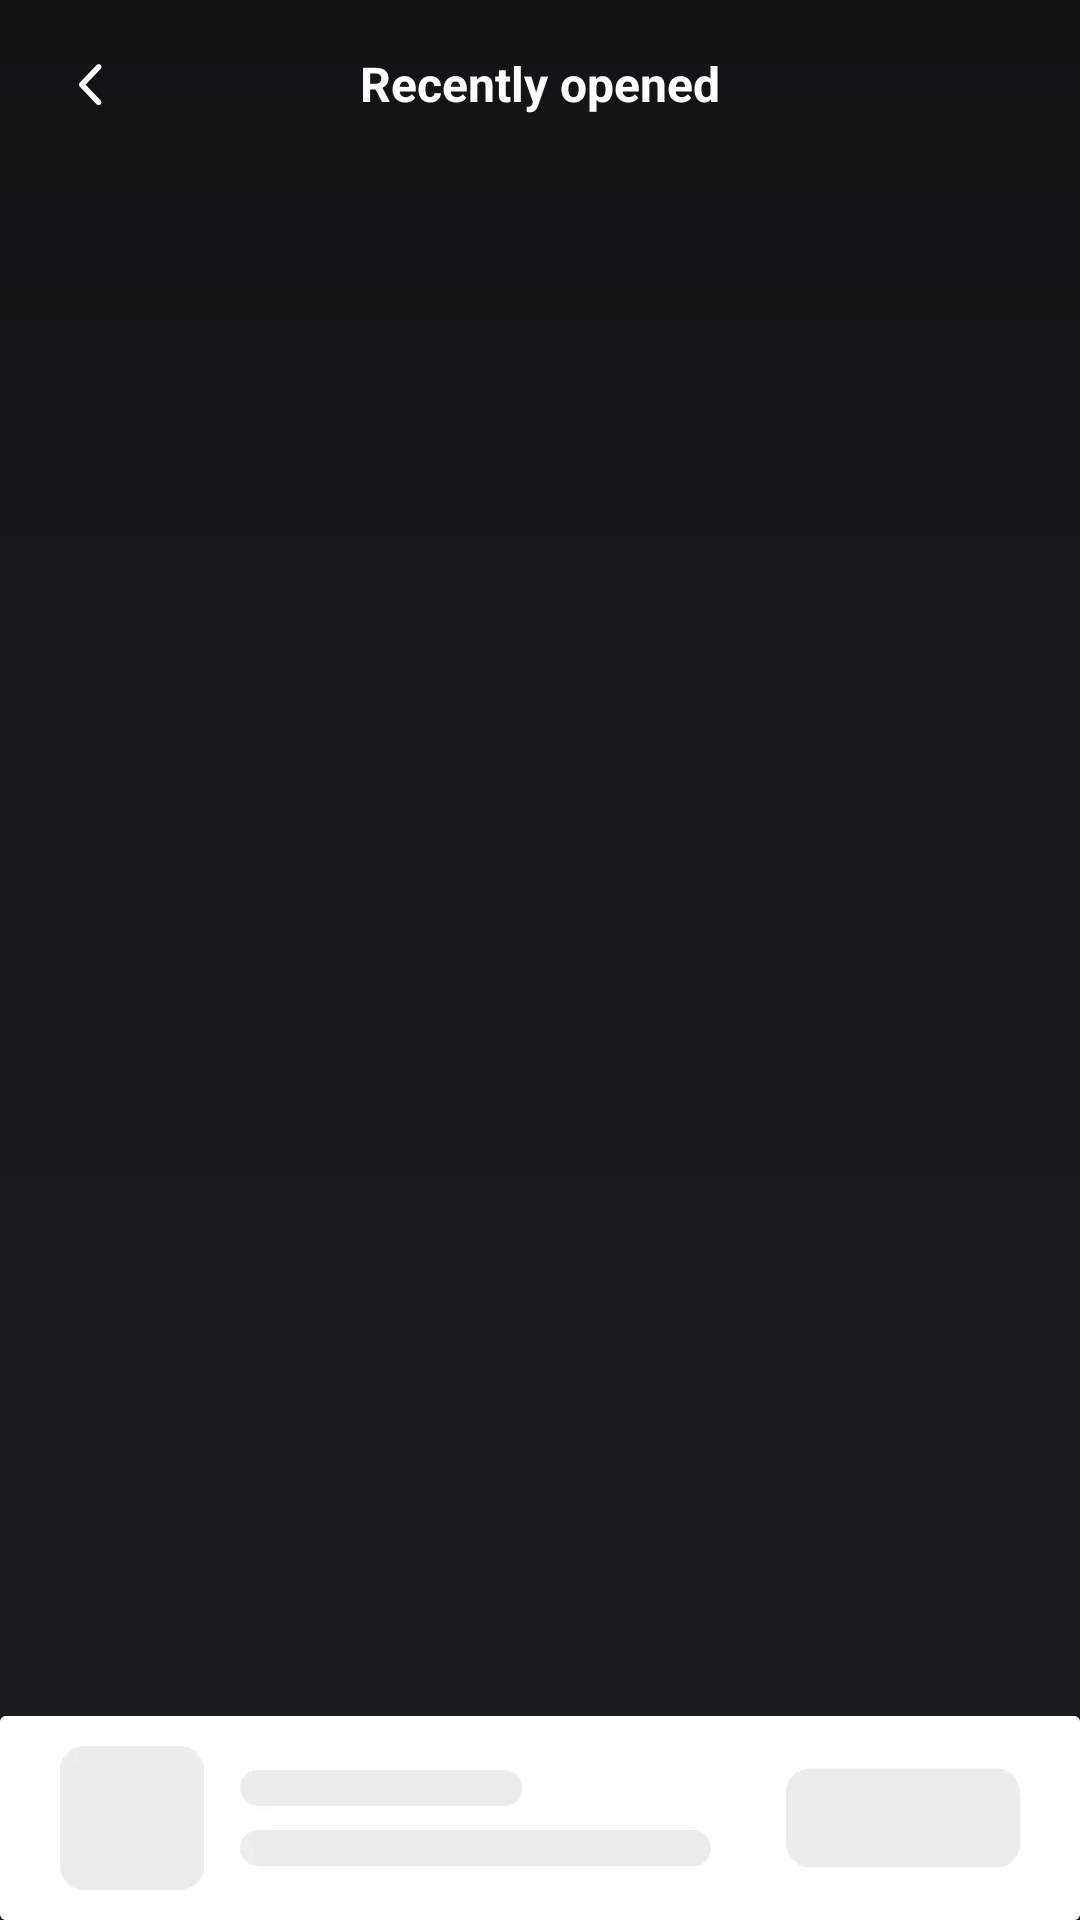

The Android layout XML behind this screen, and the referenced resources:
<!-- AndroidManifest.xml: application theme Theme.FastSearch -->
<!-- res/layout/activity_recently_open.xml -->
<?xml version="1.0" encoding="utf-8"?>
<layout xmlns:android="http://schemas.android.com/apk/res/android"
    xmlns:app="http://schemas.android.com/apk/res-auto"
    xmlns:tools="http://schemas.android.com/tools">

    <data>
        <import type="tool.browser.fast.utils.BindingAdaptUtil" />
    </data>

    <androidx.constraintlayout.widget.ConstraintLayout
        android:layout_width="match_parent"
        android:layout_height="match_parent"
        android:background="@drawable/bg_splash">

        <androidx.appcompat.widget.AppCompatTextView
            android:id="@+id/tv_title"
            android:layout_width="match_parent"
            android:layout_height="56dp"
            android:gravity="center"
            android:text="Recently opened"
            android:textColor="@color/white"
            android:textSize="16dp"
            android:textStyle="bold"
            app:adapt_status_bar="@{BindingAdaptUtil.STATUS_BAR_ADAPT_MODE_TOP_MARGIN}"
            app:layout_constraintTop_toTopOf="parent"
            tools:ignore="HardcodedText,SpUsage" />

        <com.google.android.material.button.MaterialButton
            android:id="@+id/btn_back"
            android:layout_width="30dp"
            android:layout_height="30dp"
            android:layout_marginStart="20dp"
            android:drawableLeft="@mipmap/ic_back"
            android:insetTop="0dp"
            android:insetBottom="0dp"
            android:padding="0dp"
            android:stateListAnimator="@null"
            app:backgroundTint="@color/translucent"
            app:layout_constraintBottom_toBottomOf="@id/tv_title"
            app:layout_constraintStart_toStartOf="parent"
            app:layout_constraintTop_toTopOf="@id/tv_title" />























        <androidx.recyclerview.widget.RecyclerView
            android:id="@+id/rv"
            android:layout_width="match_parent"
            android:layout_height="0dp"
            android:layout_marginTop="16dp"
            app:layout_constraintBottom_toTopOf="@id/ad_parent"
            app:layout_constraintTop_toBottomOf="@id/tv_title" />

        <androidx.cardview.widget.CardView
            android:id="@+id/ad_parent"
            android:layout_width="match_parent"
            android:layout_height="68dp"
            app:layout_constraintBottom_toBottomOf="parent">

            <ImageView
                android:layout_width="match_parent"
                android:layout_height="match_parent"
                android:scaleType="fitXY"
                android:src="@drawable/ic_discover_ad_placeholder" />

        </androidx.cardview.widget.CardView>

    </androidx.constraintlayout.widget.ConstraintLayout>
</layout>
<!-- resources referenced by this layout -->
<resources>
  <color name="translucent">#00FFFFFF</color>
  <color name="white">#FFFFFFFF</color>
  <!-- drawable bg_splash (drawable) -->
  <?xml version="1.0" encoding="utf-8"?>
  <shape xmlns:android="http://schemas.android.com/apk/res/android">
      <gradient
          android:angle="-90"
          android:endColor="#1D1D23"
          android:startColor="#141314" />
  </shape>
  <!-- drawable ic_discover_ad_placeholder: webp bitmap (drawable, 1354 bytes) -->
  <!-- drawable search_bg_gray (drawable) -->
  <?xml version="1.0" encoding="utf-8"?>
  <shape xmlns:android="http://schemas.android.com/apk/res/android">
      <solid android:color="#333436" />
      <corners android:radius="21.5dp"/>
  </shape>
  <!-- mipmap ic_back: webp bitmap (mipmap-xhdpi, 807 bytes) -->
  <style name="Theme.FastSearch" parent="Theme.MaterialComponents.Light.NoActionBar">
          <item name="android:windowNoTitle">true</item>
          <item name="android:windowTranslucentStatus">true</item>
      </style>
</resources>
